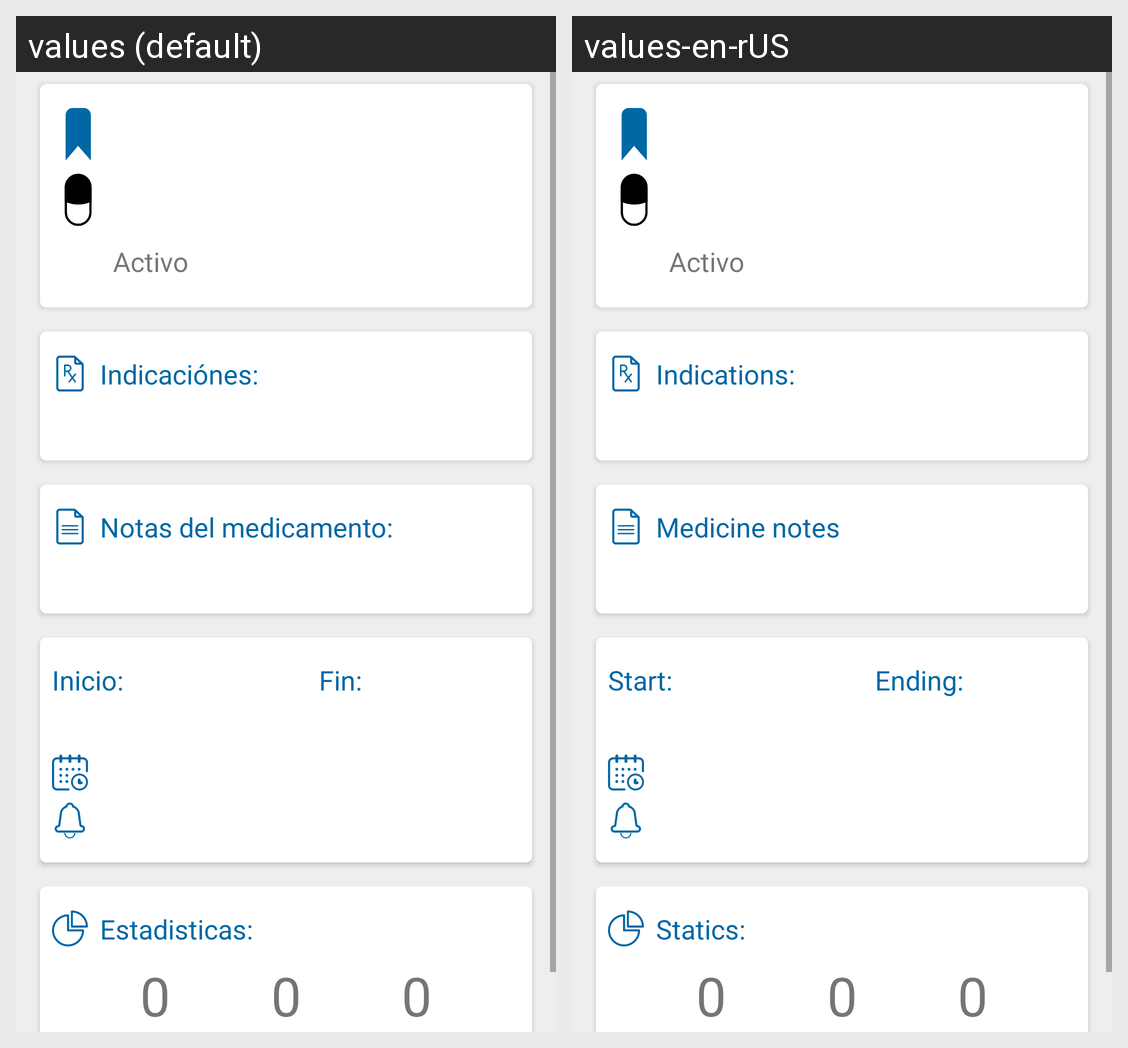

The same Android screen rendered under two of its app's locales, left to right. List the strings drawn on it with the default value and each locale's translation.
Android screen res/layout/fragment_detalles_tratamiento.xml rendered under 2 locales, left to right: values (default), values-en-rUS. Device: Nexus 5 (rendered at 1080×1920; each locale shown at half size, 540×960, under a caption strip naming it); theme AppTheme.
Strings drawn on this screen, with the default value and each locale's value (text and hints the layout hard-codes, and strings that could not be matched under every locale, appear in the picture but are not listed):

indicaci_nes
  values: Indicaciónes:
  values-en-rUS: Indications:

notas_del_medicamento
  values: Notas del medicamento:
  values-en-rUS: Medicine notes

inicio
  values: Inicio:
  values-en-rUS: Start:

fin
  values: Fin:
  values-en-rUS: Ending:

estadisticas
  values: Estadisticas:
  values-en-rUS: Statics:
